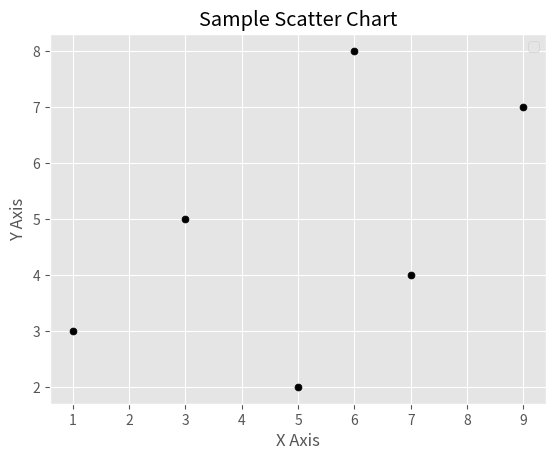

Write the Python code that produced this figure.
import matplotlib.pyplot as plt
import matplotlib.style as style

# For adding style in graph
style.use('ggplot')

x = [5,7,3,6,9,1]
y = [2,4,5,8,7,3]

plt.ylabel('Y Axis')
plt.xlabel('X Axis')
plt.title('Sample Scatter Chart')
plt.legend()
#plt.grid(True, color='K')

plt.scatter(x, y, label='Scatter Graph', color='k', s=25, marker='o')

plt.show()